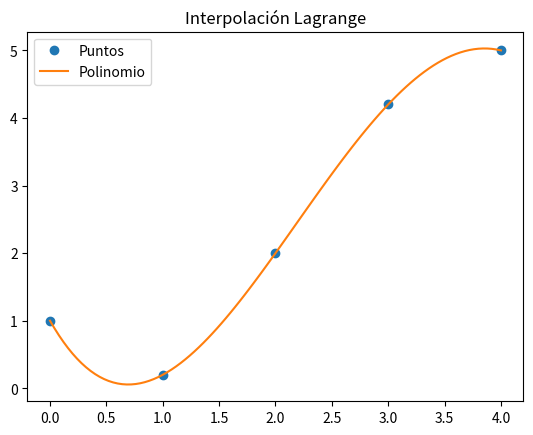

This figure's Python source:

import numpy as np
import sympy as sym
import matplotlib.pyplot as plt


xi = np.array([0, 1, 2, 3, 4])
fi = np.array([1, 0.2, 2, 4.2, 5])


n = len(xi)
x = sym.Symbol('x')
polinomio = 0
divisorL = np.zeros(n, dtype = float)
for i in range(0,n,1):

    numerador = 1
    denominador = 1
    for j  in range(0,n,1):
        if (j!=i):
            numerador = numerador*(x-xi[j])
            denominador = denominador*(xi[i]-xi[j])
    terminoLi = numerador/denominador

    polinomio = polinomio + terminoLi*fi[i]
    divisorL[i] = denominador


polisimple = polinomio.expand()


px = sym.lambdify(x,polisimple)


muestras = 101
a = np.min(xi)
b = np.max(xi)
pxi = np.linspace(a,b,muestras)
pfi = px(pxi)


print('    valores de fi: ',fi)
print('divisores en L(i): ',divisorL)
print()
print('Polinomio de Lagrange: ')
print(polisimple)


plt.plot(xi,fi,'o', label = 'Puntos')
plt.plot(pxi,pfi, label = 'Polinomio')
plt.legend()
plt.title('Interpolación Lagrange')
plt.show()
